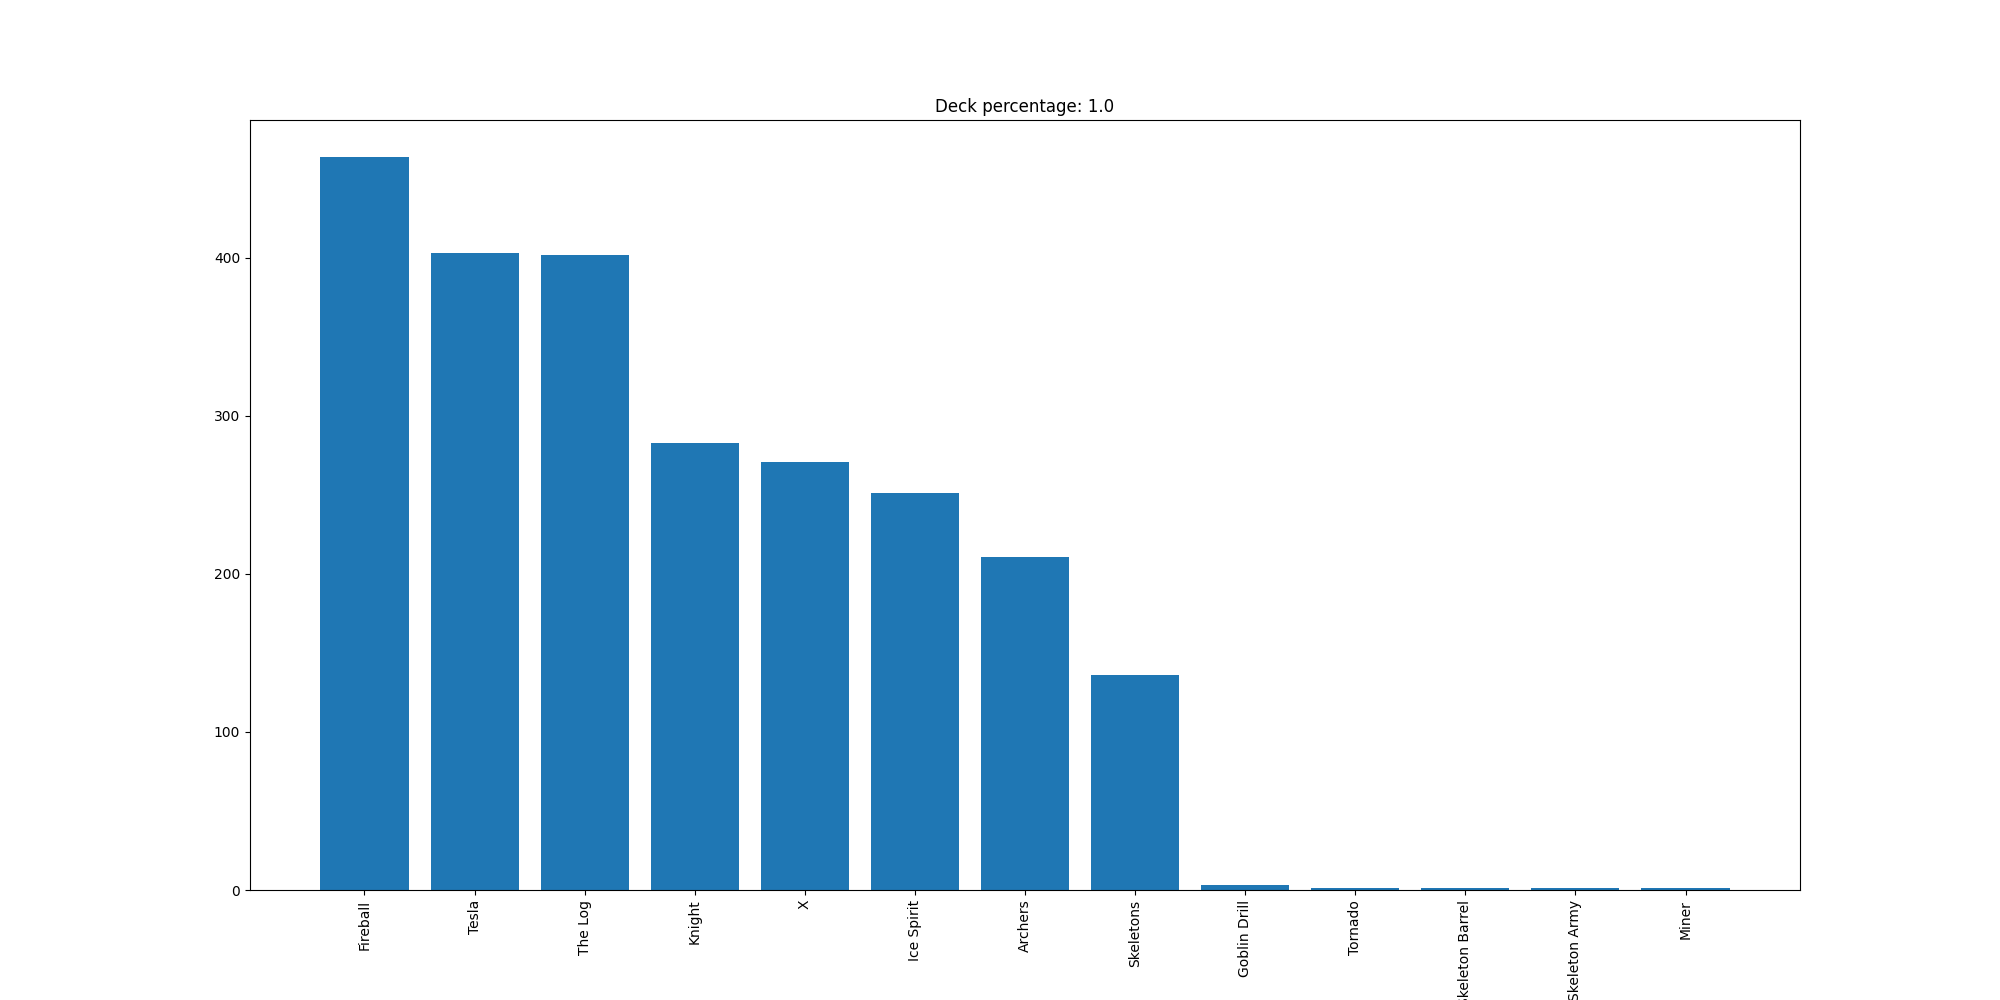

Values plotted in this chart, from the file beside it:
Fireball, 464
Tesla, 403
The Log, 402
Knight, 283
X, 271
Ice Spirit, 251
Archers, 211
Skeletons, 136
Goblin Drill, 3
Tornado, 1
Skeleton Barrel, 1
Skeleton Army, 1
Miner, 1
